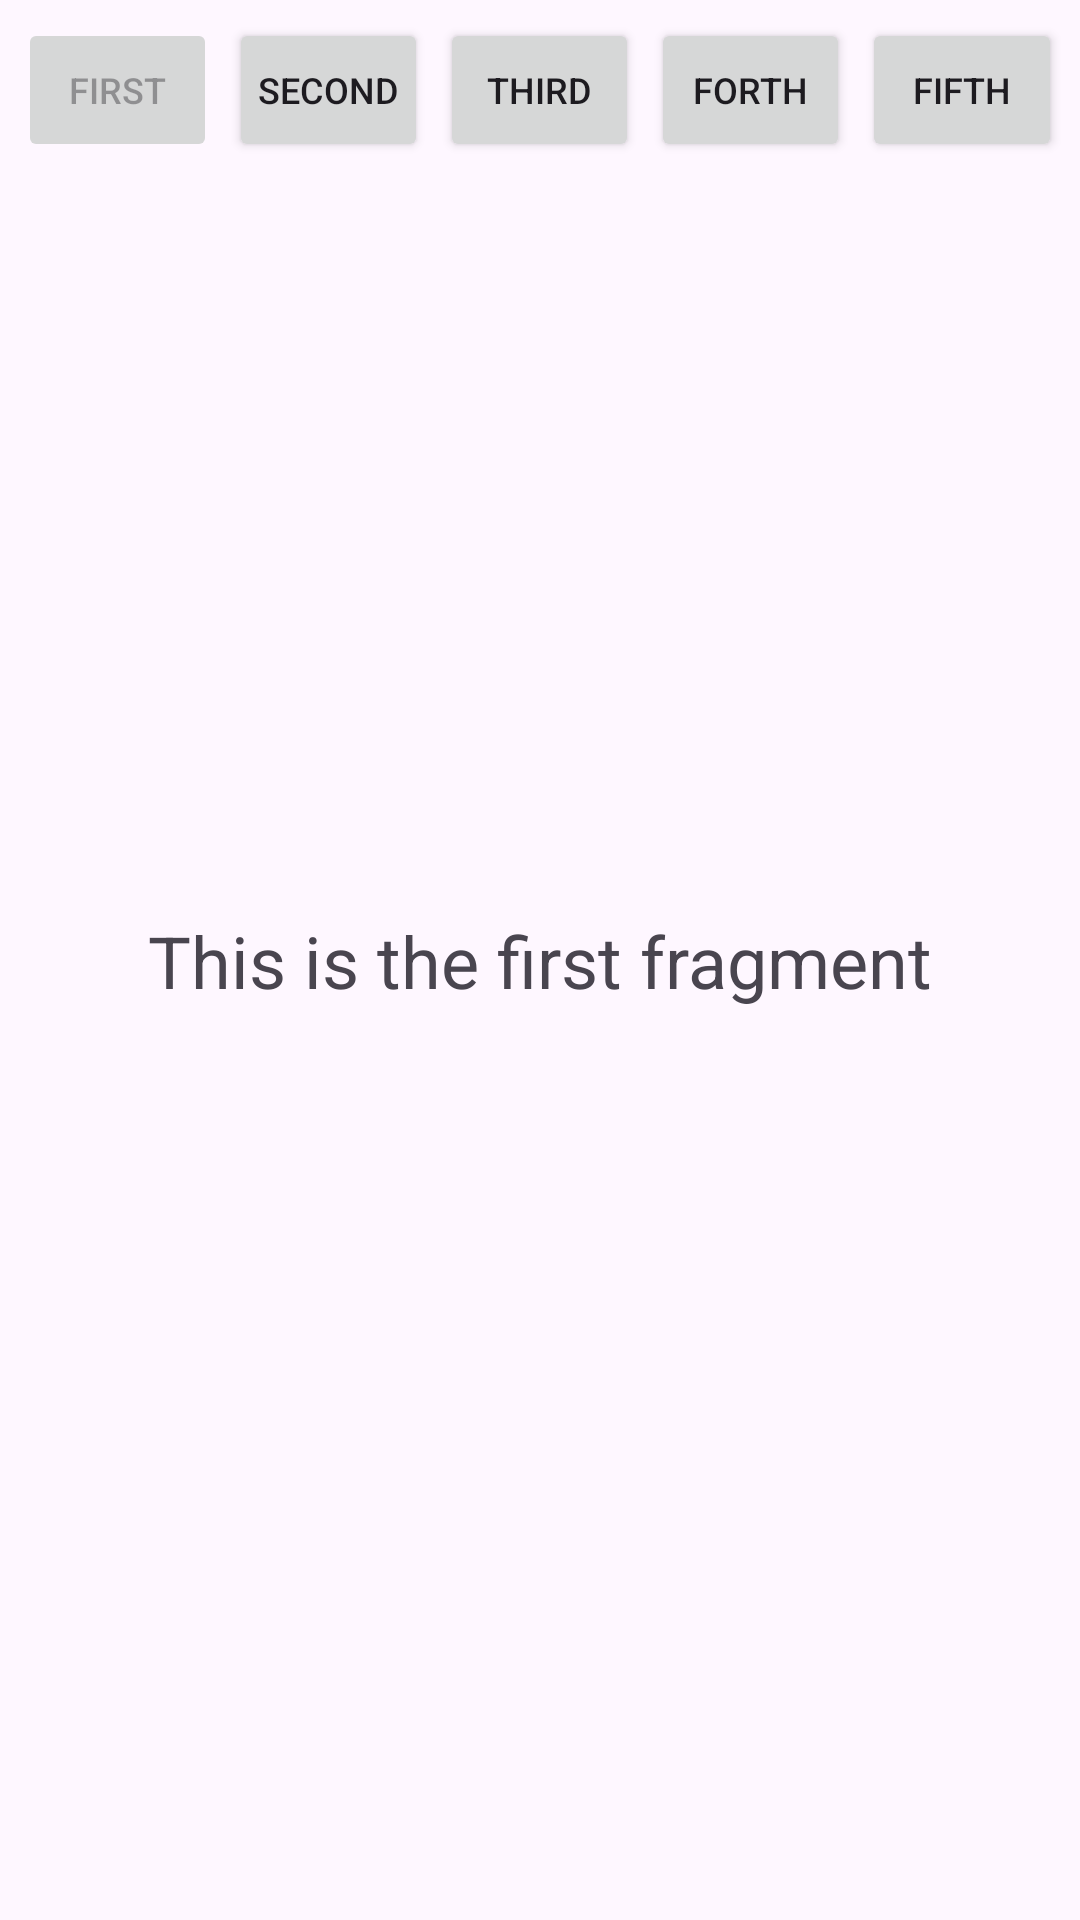

Produce the Android XML layout that renders to this screen, including the resource entries it uses.
<!-- AndroidManifest.xml: application theme Theme.SplashScreenCode -->
<!-- res/layout/fragment_first.xml -->
<?xml version="1.0" encoding="utf-8"?>
<androidx.constraintlayout.widget.ConstraintLayout xmlns:android="http://schemas.android.com/apk/res/android"
    xmlns:app="http://schemas.android.com/apk/res-auto"
    xmlns:tools="http://schemas.android.com/tools"
    android:layout_width="match_parent"
    android:layout_height="match_parent"
    tools:context=".FirstFragment">

    <LinearLayout
        android:id="@+id/button_row"
        android:layout_width="0dp"
        android:layout_height="wrap_content"
        android:orientation="horizontal"
        android:padding="4dp"
        app:layout_constraintEnd_toEndOf="parent"
        app:layout_constraintStart_toStartOf="parent"
        app:layout_constraintTop_toTopOf="parent">

        <Button
            android:id="@+id/button_first"
            android:layout_width="0dp"
            android:layout_height="wrap_content"
            android:layout_margin="2dp"
            android:layout_weight="1"
            android:enabled="false"
            android:maxLines="1"
            android:minWidth="0dp"
            android:paddingStart="0dp"
            android:paddingEnd="0dp"
            android:text="@string/btn_first"
            android:textSize="12sp" />

        <Button
            android:id="@+id/button_second"
            android:layout_width="0dp"
            android:layout_height="wrap_content"
            android:layout_margin="2dp"
            android:layout_weight="1"
            android:maxLines="1"
            android:minWidth="0dp"
            android:paddingStart="0dp"
            android:paddingEnd="0dp"
            android:text="@string/btn_second"
            android:textSize="12sp" />

        <Button
            android:id="@+id/button_third"
            android:layout_width="0dp"
            android:layout_height="wrap_content"
            android:layout_margin="2dp"
            android:layout_weight="1"
            android:maxLines="1"
            android:minWidth="0dp"
            android:paddingStart="0dp"
            android:paddingEnd="0dp"
            android:text="@string/btn_third"
            android:textSize="12sp" />

        <Button
            android:id="@+id/button_forth"
            android:layout_width="0dp"
            android:layout_height="wrap_content"
            android:layout_margin="2dp"
            android:layout_weight="1"
            android:maxLines="1"
            android:minWidth="0dp"
            android:paddingStart="0dp"
            android:paddingEnd="0dp"
            android:text="@string/btn_forth"
            android:textSize="12sp" />

        <Button
            android:id="@+id/button_fifth"
            android:layout_width="0dp"
            android:layout_height="wrap_content"
            android:layout_margin="2dp"
            android:layout_weight="1"
            android:maxLines="1"
            android:minWidth="0dp"
            android:paddingStart="0dp"
            android:paddingEnd="0dp"
            android:text="@string/btn_fifth"
            android:textSize="12sp" />
</LinearLayout>
    <TextView
        android:id="@+id/textview_first"
        android:layout_width="wrap_content"
        android:layout_height="wrap_content"
        android:text="@string/first_fragment_text"
        android:textSize="24sp"
        app:layout_constraintBottom_toBottomOf="parent"
        app:layout_constraintEnd_toEndOf="parent"
        app:layout_constraintStart_toStartOf="parent"
        app:layout_constraintTop_toTopOf="parent" />
</androidx.constraintlayout.widget.ConstraintLayout>
<!-- resources referenced by this layout -->
<resources>
  <string name="btn_fifth">Fifth</string>
  <string name="btn_first">First</string>
  <string name="btn_forth">Forth</string>
  <string name="btn_second">Second</string>
  <string name="btn_third">Third</string>
  <string name="first_fragment_text">This is the first fragment</string>
  <style name="Theme.SplashScreenCode" parent="Base.Theme.SplashScreenCode" />
  <style name="Base.Theme.SplashScreenCode" parent="Theme.Material3.DayNight.NoActionBar">
          
          
      </style>
</resources>
